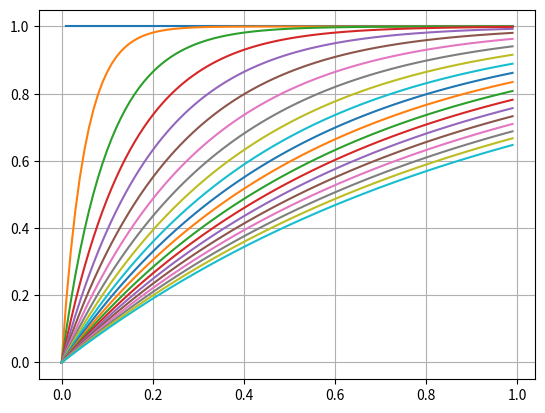

Source code (Python):
# -*- coding: utf-8 -*-
"""
tau demonstrates plotting of time constant with numpy and matplotlib
"""

import matplotlib.pyplot as plot
import numpy as np

ts = np.arange(0.0, 1.0, 0.01)   # start, stop, step

def f(t, tau, delay):
    """
    t is an array of time
    tau is a scalar
    delay is a scalar
    """
    f = 1-np.exp(-(t-delay)/tau)
    f[np.where(f < 0.0)] = 0.0
    return f
    
plot.figure(1)
plot.cla()
plot.grid()
taus = np.arange(0.0,1.0,0.05)
for tau in taus:
    plot.plot(ts,f(ts,tau, 0.0))


